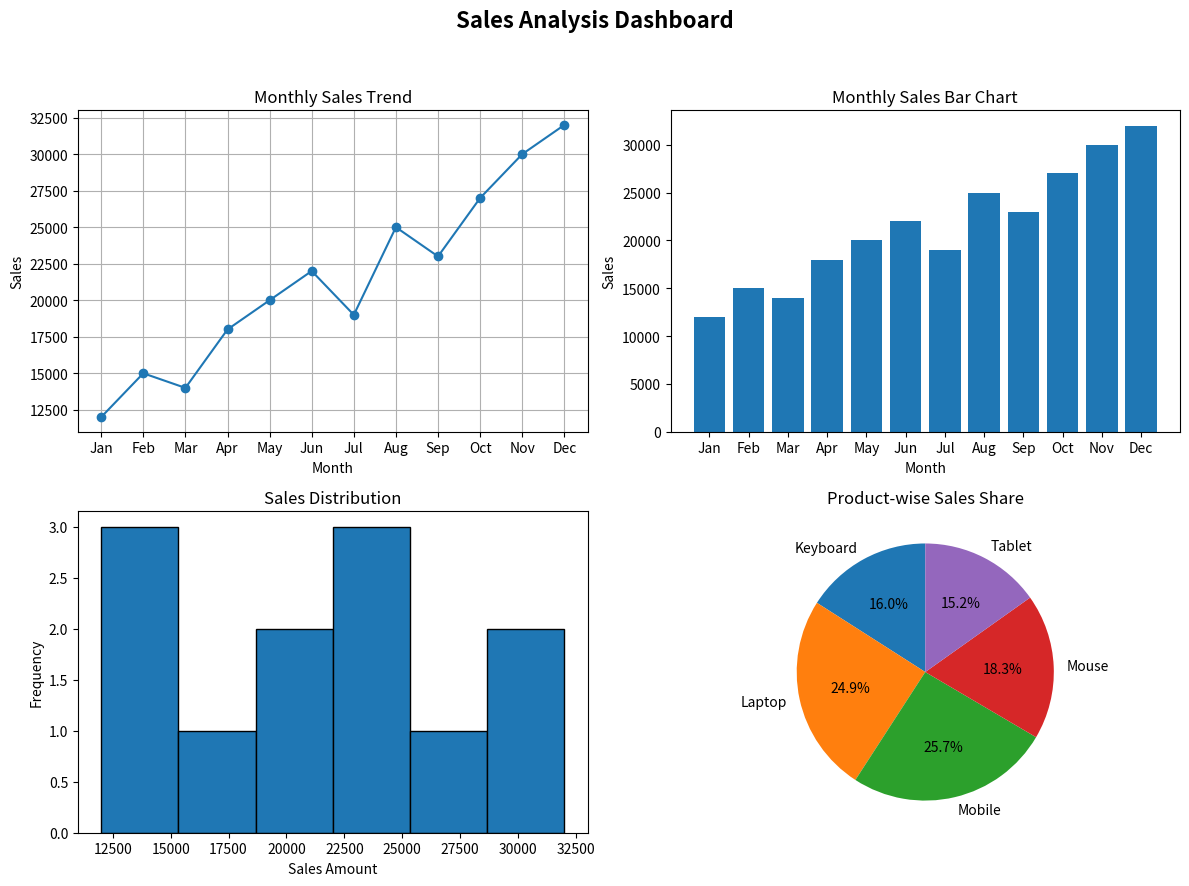

Write the Python code that produced this figure.
import pandas as pd
import matplotlib.pyplot as plt

# Create sample sales dataset
data = {
    'Month': ['Jan', 'Feb', 'Mar', 'Apr', 'May', 'Jun',
              'Jul', 'Aug', 'Sep', 'Oct', 'Nov', 'Dec'],

    'Sales': [12000, 15000, 14000, 18000, 20000, 22000,
              19000, 25000, 23000, 27000, 30000, 32000],

    'Product': ['Laptop', 'Mobile', 'Tablet', 'Keyboard',
                'Mouse', 'Laptop', 'Mobile', 'Tablet',
                'Keyboard', 'Mouse', 'Laptop', 'Mobile']
}

df = pd.DataFrame(data)

# Create 2x2 dashboard
fig, axes = plt.subplots(2, 2, figsize=(12, 9))

# (1) Line plot
axes[0, 0].plot(
    df['Month'],
    df['Sales'],
    marker='o'
)

axes[0, 0].set_title('Monthly Sales Trend')
axes[0, 0].set_xlabel('Month')
axes[0, 0].set_ylabel('Sales')
axes[0, 0].grid(True)

# (2) Bar chart
axes[0, 1].bar(
    df['Month'],
    df['Sales']
)

axes[0, 1].set_title('Monthly Sales Bar Chart')
axes[0, 1].set_xlabel('Month')
axes[0, 1].set_ylabel('Sales')

# (3) Histogram
axes[1, 0].hist(
    df['Sales'],
    bins=6,
    edgecolor='black'
)

axes[1, 0].set_title('Sales Distribution')
axes[1, 0].set_xlabel('Sales Amount')
axes[1, 0].set_ylabel('Frequency')

# (4) Pie chart
product_sales = df.groupby('Product')['Sales'].sum()

axes[1, 1].pie(
    product_sales,
    labels=product_sales.index,
    autopct='%1.1f%%',
    startangle=90
)

axes[1, 1].set_title('Product-wise Sales Share')

# Add overall title
fig.suptitle(
    'Sales Analysis Dashboard',
    fontsize=16,
    fontweight='bold'
)

# Adjust spacing
plt.tight_layout(rect=[0, 0, 1, 0.95])

# Save dashboard as high-resolution PNG
plt.savefig(
    'Sales_Dashboard.png',
    dpi=300,
    bbox_inches='tight'
)

# Display dashboard
plt.show()

print("Dashboard saved successfully as Sales_Dashboard.png")
